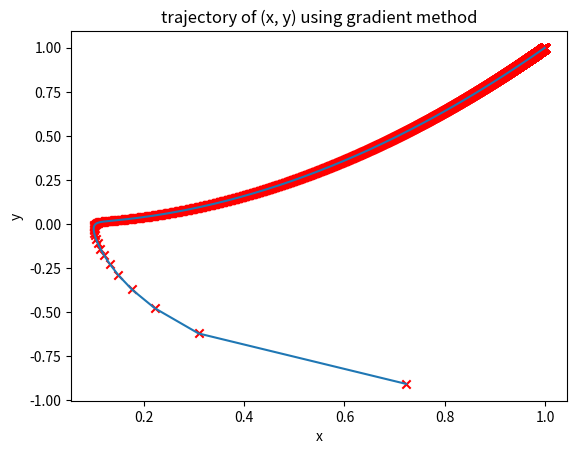
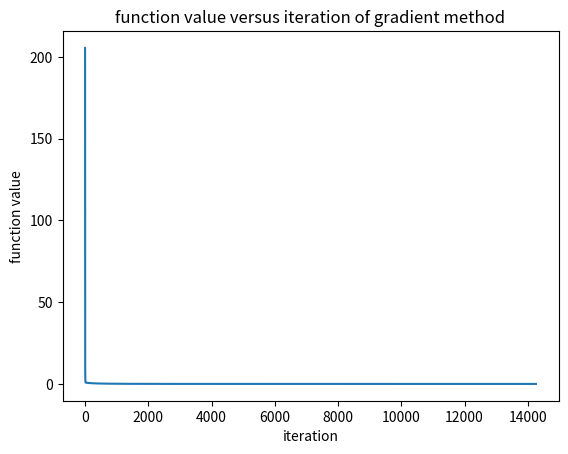
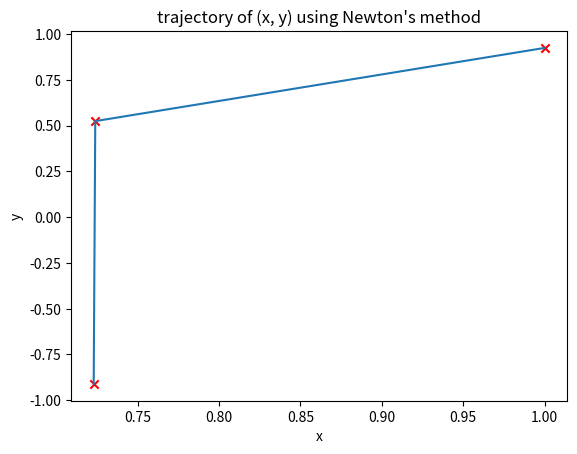
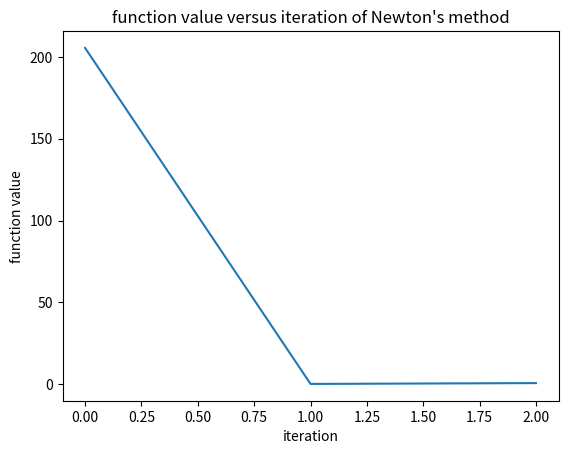

These charts were generated, in order, by the following Python code:
import matplotlib.pyplot as plt
import numpy as np
import random


def fn(x, y):
    return (1 - x)**2 + 100 * (y - x**2)**2


def dfn_x(x, y):
    return -2 * (1 - x) - 400 * (y - x**2) * x


def dfn_y(x, y):
    return 200 * (y - x**2)


def dfn_x_x(x, y):
    return 2 - 400 * y + 1200 * x**2


def dfn_x_y(x, y):
    return -400 * x


def dfn_y_y(x, y):
    return 200


def dfn_y_x(x, y):
    return -400 * x


th = 1e-6

# starting point
x = random.uniform(-1, 1)
y = random.uniform(-1, 1)

lr = 0.001


def gradient(x, y):
    x_data = []
    y_data = []
    fn_data = []

    k = 0
    while (abs(fn(x, y) - 0) > th):
        k = k + 1

        # get the gradient
        dx = lr * dfn_x(x, y)
        dy = lr * dfn_y(x, y)

        # cache the current point
        x_data.append(x)
        y_data.append(y)
        fn_data.append(fn(x, y))

        x = x - dx
        y = y - dy

    print(f'Gradient methods: x: {x}, y: {y}, iteration_num: {k}')
    steps = np.arange(0, len(x_data), 1)

    plt.figure()
    plt.scatter(x_data, y_data, c='red', marker='x')
    plt.plot(x_data, y_data)
    plt.xlabel("x")
    plt.ylabel("y")
    plt.title('trajectory of (x, y) using gradient method')

    plt.figure()
    plt.plot(steps, fn_data)
    plt.xlabel("iteration")
    plt.ylabel("function value")
    plt.title('function value versus iteration of gradient method')


def hessian(x, y):
    x_data = []
    y_data = []
    fn_data = []

    w = np.array([[x, y]]).T

    k = 0
    while (abs(fn(w[0][0], w[1][0]) - 0) > th):
        k = k + 1

        x = w[0][0]
        y = w[1][0]

        hess = np.array([[dfn_x_x(x, y), dfn_x_y(x, y)],
                        [dfn_y_x(x, y), dfn_y_y(x, y)]])
        grad = np.array([[dfn_x(x, y)], [dfn_y(x, y)]])

        x_data.append(x)
        y_data.append(y)
        fn_data.append(fn(x, y))

        w = w - np.dot(np.linalg.inv(hess), grad)

    print(f'Newton\'s method: x: {x}, y: {y}, iteration_num: {k}')
    steps = np.arange(0, len(x_data), 1)

    plt.figure()
    plt.scatter(x_data, y_data, c='red', marker='x')
    plt.plot(x_data, y_data)
    plt.xlabel("x")
    plt.ylabel("y")
    plt.title('trajectory of (x, y) using Newton\'s method')

    plt.figure()
    plt.plot(steps, fn_data)
    plt.xlabel("iteration")
    plt.ylabel("function value")
    plt.title('function value versus iteration of Newton\'s method')


gradient(x, y)
hessian(x, y)

plt.show()
